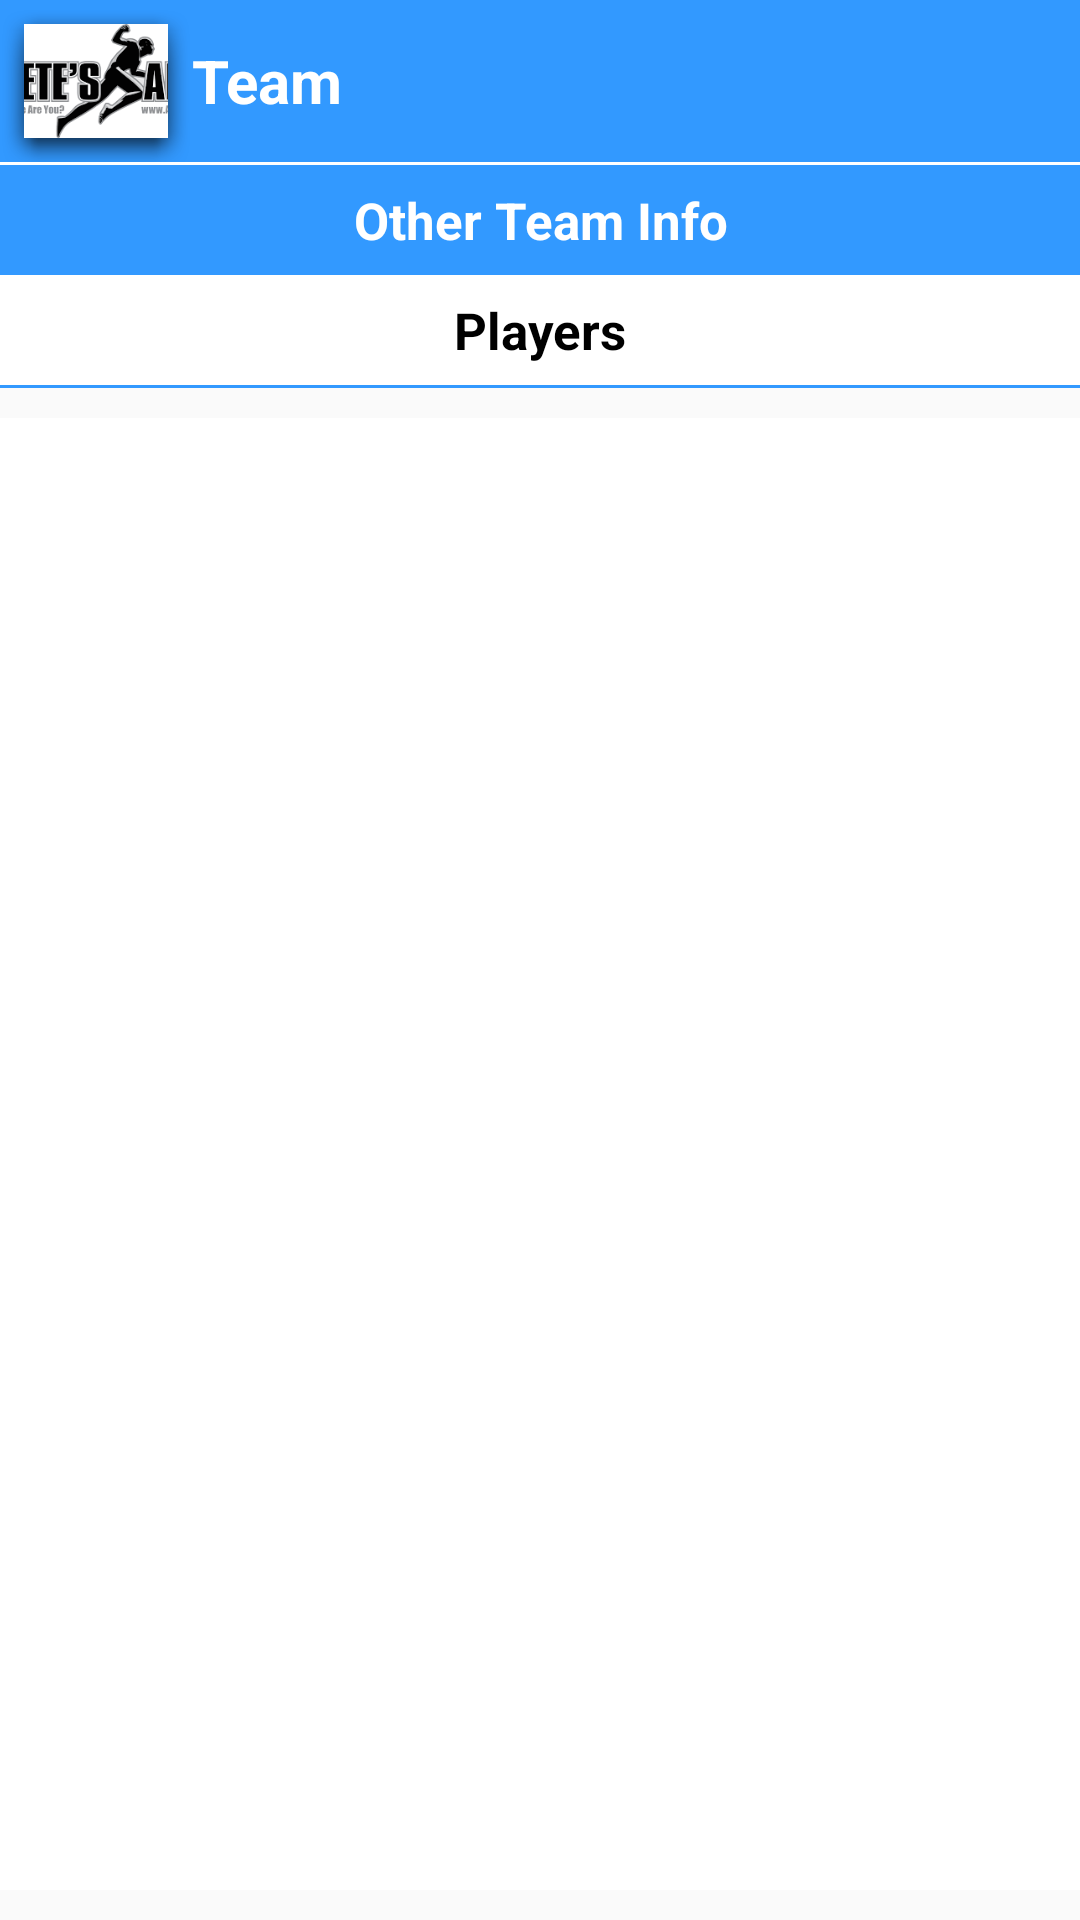

Reconstruct the res/layout file that produces this screen, plus the resources it refers to.
<!-- AndroidManifest.xml: application theme AppTheme -->
<!-- res/layout/activity_team_info.xml -->
<?xml version="1.0" encoding="utf-8"?>
<RelativeLayout
    xmlns:android="http://schemas.android.com/apk/res/android"
    android:orientation="vertical"
    android:layout_width="match_parent"
    android:layout_height="match_parent">

    <RelativeLayout
        android:id="@+id/team_info_header_container"
        android:layout_width="match_parent"
        android:background="@color/colorPrimary"
        android:layout_height="54dp" >

        <RelativeLayout
            android:id="@+id/team_logo_container"
            android:layout_width="64dp"
            android:layout_height="match_parent"
            android:background="@android:drawable/dialog_holo_light_frame">

            <ImageView
                android:layout_width="match_parent"
                android:layout_height="match_parent"
                android:src="@drawable/logo"
                android:scaleType="centerCrop"/>

        </RelativeLayout>

        <TextView
            android:id="@+id/list_title_team"
            android:layout_width="wrap_content"
            android:layout_height="match_parent"
            android:gravity="center_vertical"
            android:textSize="20sp"
            android:textColor="@color/white"
            android:text="Team"
            android:textStyle="bold"
            android:layout_toRightOf="@+id/team_logo_container" />

    </RelativeLayout>

    <ImageView
        android:id="@+id/line_header_center"
        android:layout_width="match_parent"
        android:layout_height="1dp"
        android:background="@color/white"
        android:layout_below="@+id/team_info_header_container">
    </ImageView>

    <RelativeLayout
        android:id="@+id/team_info_subheader_container"
        android:layout_width="match_parent"
        android:layout_height="wrap_content"
        android:layout_below="@+id/line_header_center"
        android:background="@color/colorPrimary" >

        <TextView
            android:layout_width="match_parent"
            android:layout_height="wrap_content"
            android:gravity="center"
            android:padding="7dp"
            android:textSize="17sp"
            android:textColor="@color/white"
            android:text="@string/other_team_info"
            android:textStyle="bold"/>

    </RelativeLayout>

    <TextView
        android:id="@+id/players_list_header"
        android:layout_width="match_parent"
        android:layout_height="wrap_content"
        android:padding="7dp"
        android:layout_below="@+id/team_info_subheader_container"
        android:gravity="center"
        android:textSize="17sp"
        android:textColor="@color/black"
        android:textStyle="bold"
        android:text="@string/players"
        android:background="@color/white"/>

    <View
        android:id="@+id/players_list_header_separator"
        android:layout_width="match_parent"
        android:layout_height="1dp"
        android:layout_below="@+id/players_list_header"
        android:background="@color/light_blue"/>

    <android.support.v7.widget.RecyclerView
        android:id="@+id/team_players_list"
        android:layout_width="match_parent"
        android:layout_height="match_parent"
        android:layout_marginTop="10dp"
        android:layout_marginBottom="10dp"
        android:scrollbars="none"
        android:background="@color/white"
        android:layout_below="@+id/players_list_header_separator">
    </android.support.v7.widget.RecyclerView>

</RelativeLayout>
<!-- resources referenced by this layout -->
<resources>
  <color name="black">#000000</color>
  <color name="colorPrimary">#3299ff</color>
  <color name="light_blue">#3299ff</color>
  <color name="white">#FFFFFF</color>
  <!-- drawable logo: png bitmap (drawable-xxhdpi, 7753 bytes) -->
  <string name="other_team_info">Other Team Info</string>
  <string name="players">Players</string>
  <style name="AppTheme" parent="Theme.AppCompat.Light.DarkActionBar">
          
          <item name="colorPrimary">@color/colorPrimary</item>
          <item name="colorPrimaryDark">@color/colorPrimaryDark</item>
          <item name="colorAccent">@color/colorAccent</item>
      </style>
  <color name="colorPrimaryDark">#303F9F</color>
  <color name="colorAccent">#FF4081</color>
</resources>
